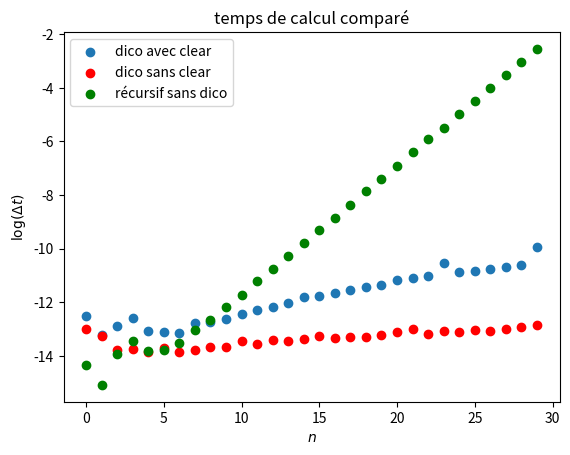

Generate this figure with matplotlib:
"""
[redacted]
@date: 11/10/2021
"""
import time

import numpy as np
import matplotlib.pyplot as plt


def fibonacci(n):
    if n == 1:
        return 1
    elif n == 0:
        return 0
    f = fibonacci(n - 1) + fibonacci(n - 2)
    return f


def fibo(n, a=0, b=1):
    if n == 2:
        return a + b
    elif n == 0:
        return a
    elif n == 1:
        return b
    f = fibo(n - 1, b, a + b)
    return f


global fiboTerms
fiboTerms = {0: 0, 1: 1}


def fiboDic(n):
    global fiboTerms
    try:
        return fiboTerms[n]
    except:
        for i in range(len(fiboTerms), n + 1):
            fiboTerms[i] = fibo(i)
        return fiboTerms[n]


if __name__ == "__main__":
    N = 30
    dt = []
    n = [i for i in range(N)]
    for i in n:
        fiboTerms.clear()
        t0 = time.perf_counter()
        fiboDic(i)
        dt.append(time.perf_counter() - t0)

    dt2 = []
    fiboTerms.clear()
    for i in n:
        t0 = time.perf_counter()
        fiboDic(i)
        dt2.append(time.perf_counter() - t0)

    dt3 = []
    for i in n:
        t0 = time.perf_counter()
        fibonacci(i)
        dt3.append(time.perf_counter() - t0)

    plt.scatter(np.asarray(n), np.log(np.asarray(dt)),
                label='dico avec clear')
    plt.scatter(np.asarray(n), np.log(np.asarray(dt2)), color='red',
                label='dico sans clear')
    plt.scatter(np.asarray(n), np.log(np.asarray(dt3)), color='green',
                label='récursif sans dico')

    plt.xlabel('$n$')
    plt.ylabel('$\log(\Delta t)$')
    plt.legend()
    plt.title('temps de calcul comparé')
    plt.show()

    # t0 = []
    # t1 = []
    # n = []
    # for i in range(30):
    #     n.append(i)
    #     t0.append(time.perf_counter())
    #     fibonacci(i)
    #     t1.append(time.perf_counter())
    # plt.scatter(np.asarray(n), np.log(np.asarray(t1)-np.asarray(t0)))
    # plt.show()
